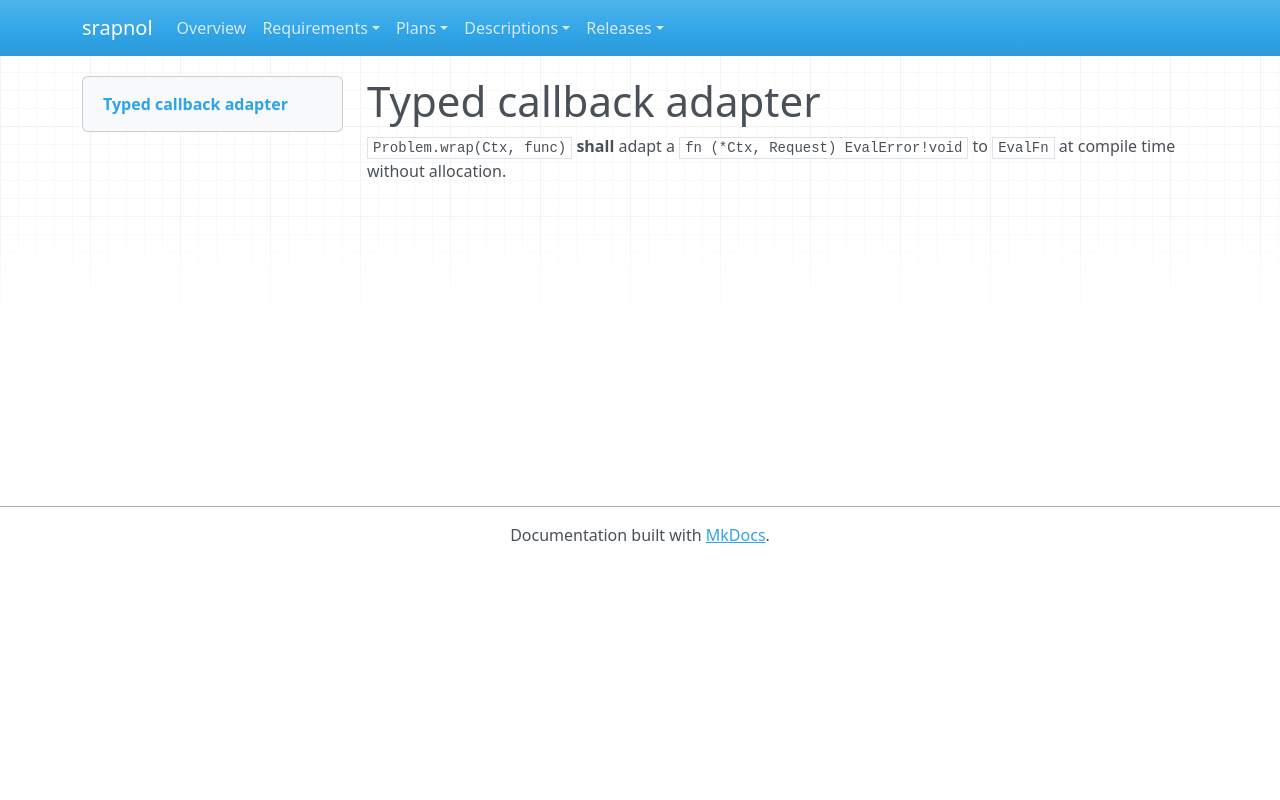

repository: emanspeaks/srapnol · page: srs/SRS-075/index.html · generator: mkdocs

---
active: true
category: interface
derived: false
level: 3.1.19
links:
- SYS-001: ItJnz4iOh-o61yl1qcExgZFnsE9aDaUKq3ZxblNJ4Zw=
- SYS-005: 1TH1AyZFBkYA3oG6SQJl1YCqZWM3WD3lhaI5u9jQeL4=
normative: true
ref: ''
references:
- keyword: SRS-075
  path: src/Problem.zig
  type: file
reviewed: rxemQQrTt0Sz_42DbdbV3drYAaqPO6NsSmvgvAX_vnc=
status: done
verification-method: Test
---

# Typed callback adapter

`Problem.wrap(Ctx, func)` **shall** adapt a `fn (*Ctx, Request) EvalError!void` to
`EvalFn` at compile time without allocation.
